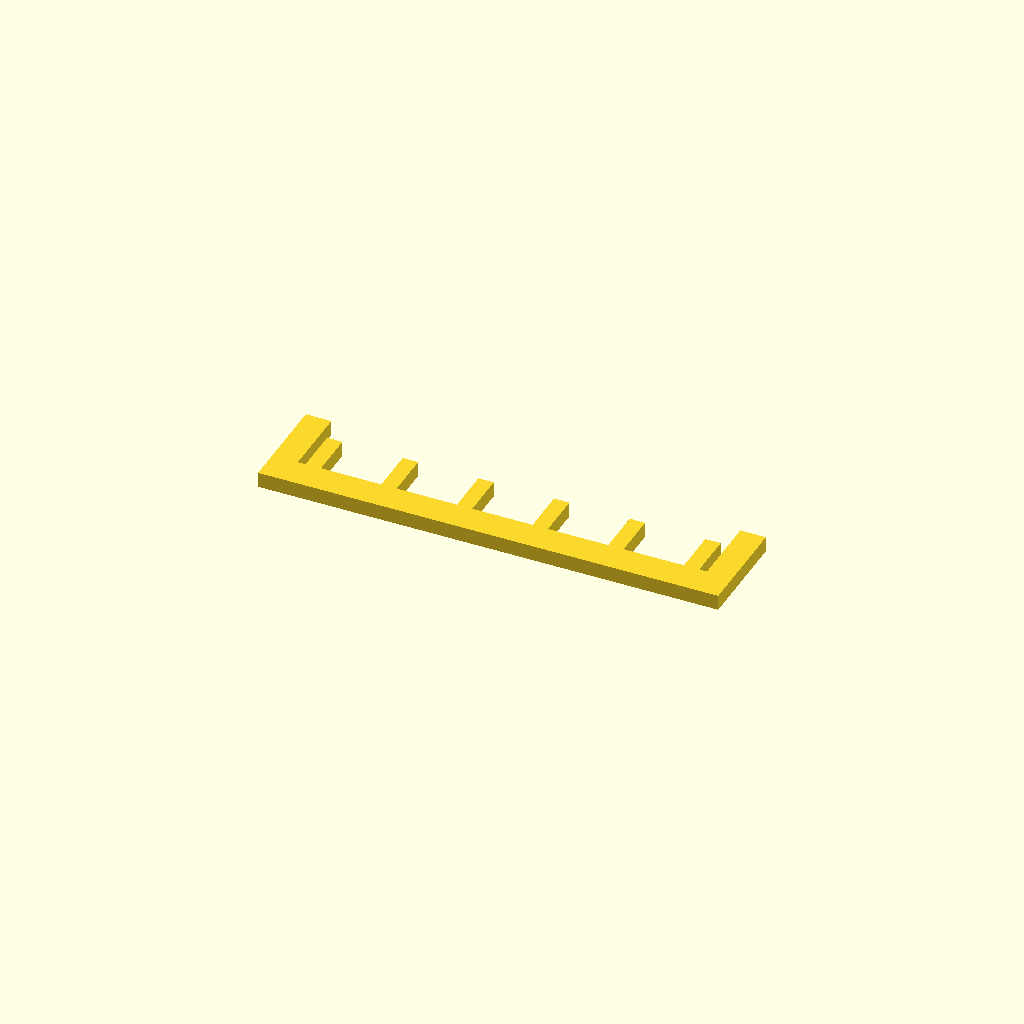
Cell 1 — every parameter at its default value.
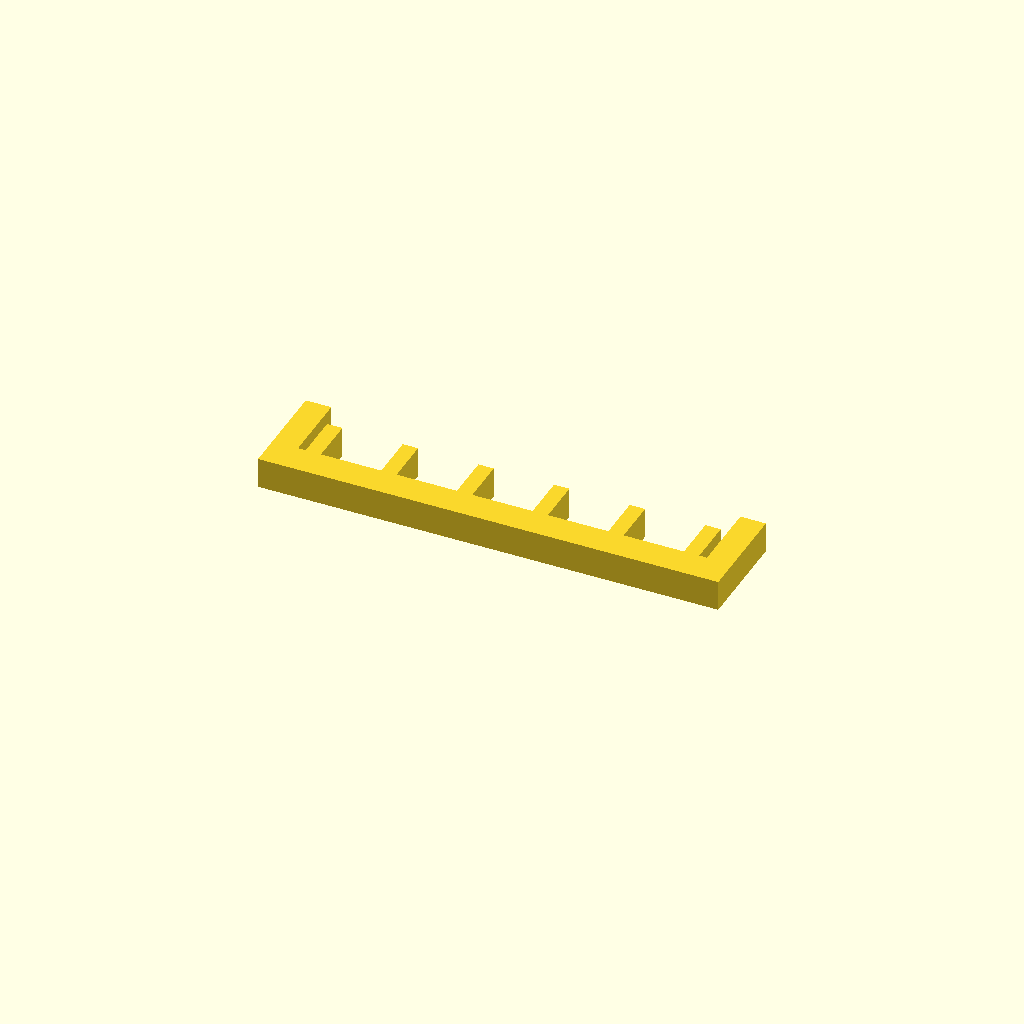
Cell 2: profile_height = 12 (everything else at default).
All cells are drawn from one camera (rotation 55°, 0°, 25°, orthographic, colour scheme Cornfield), so only the parameter changes between them.
OpenSCAD source file optional_data/data/sketch1/guardgrids/part_0067.scad:
$fn = 32;

// ----------------------------------------------------------------------
// Guard grille: 6 slats over a 180 x 40 mm plate
// ----------------------------------------------------------------------

// --- parameters (mm) ---
profile_height = 6;       // extrusion height
profile_points = 32;      // points of the closed outline

profile = [[0, 0], [180, 0], [180, 40], [170, 40], [170, 12], [167, 12], [167, 30], [161, 30], [161, 12], [137.4, 12], [137.4, 30], [131.4, 30], [131.4, 12], [107.8, 12], [107.8, 30], [101.8, 30], [101.8, 12], [78.2, 12], [78.2, 30], [72.2, 30], [72.2, 12], [48.6, 12], [48.6, 30], [42.6, 30], [42.6, 12], [19, 12], [19, 30], [13, 30], [13, 12], [10, 12], [10, 40], [0, 40]];  // single closed polygon, 32 points, counter clockwise

// --- the one profile operation ---
linear_extrude(height = profile_height) polygon(points = profile);
Parameter table extracted from the source (name, type, default, range or options):
profile_height: number, default 6
profile_points: number, default 32
